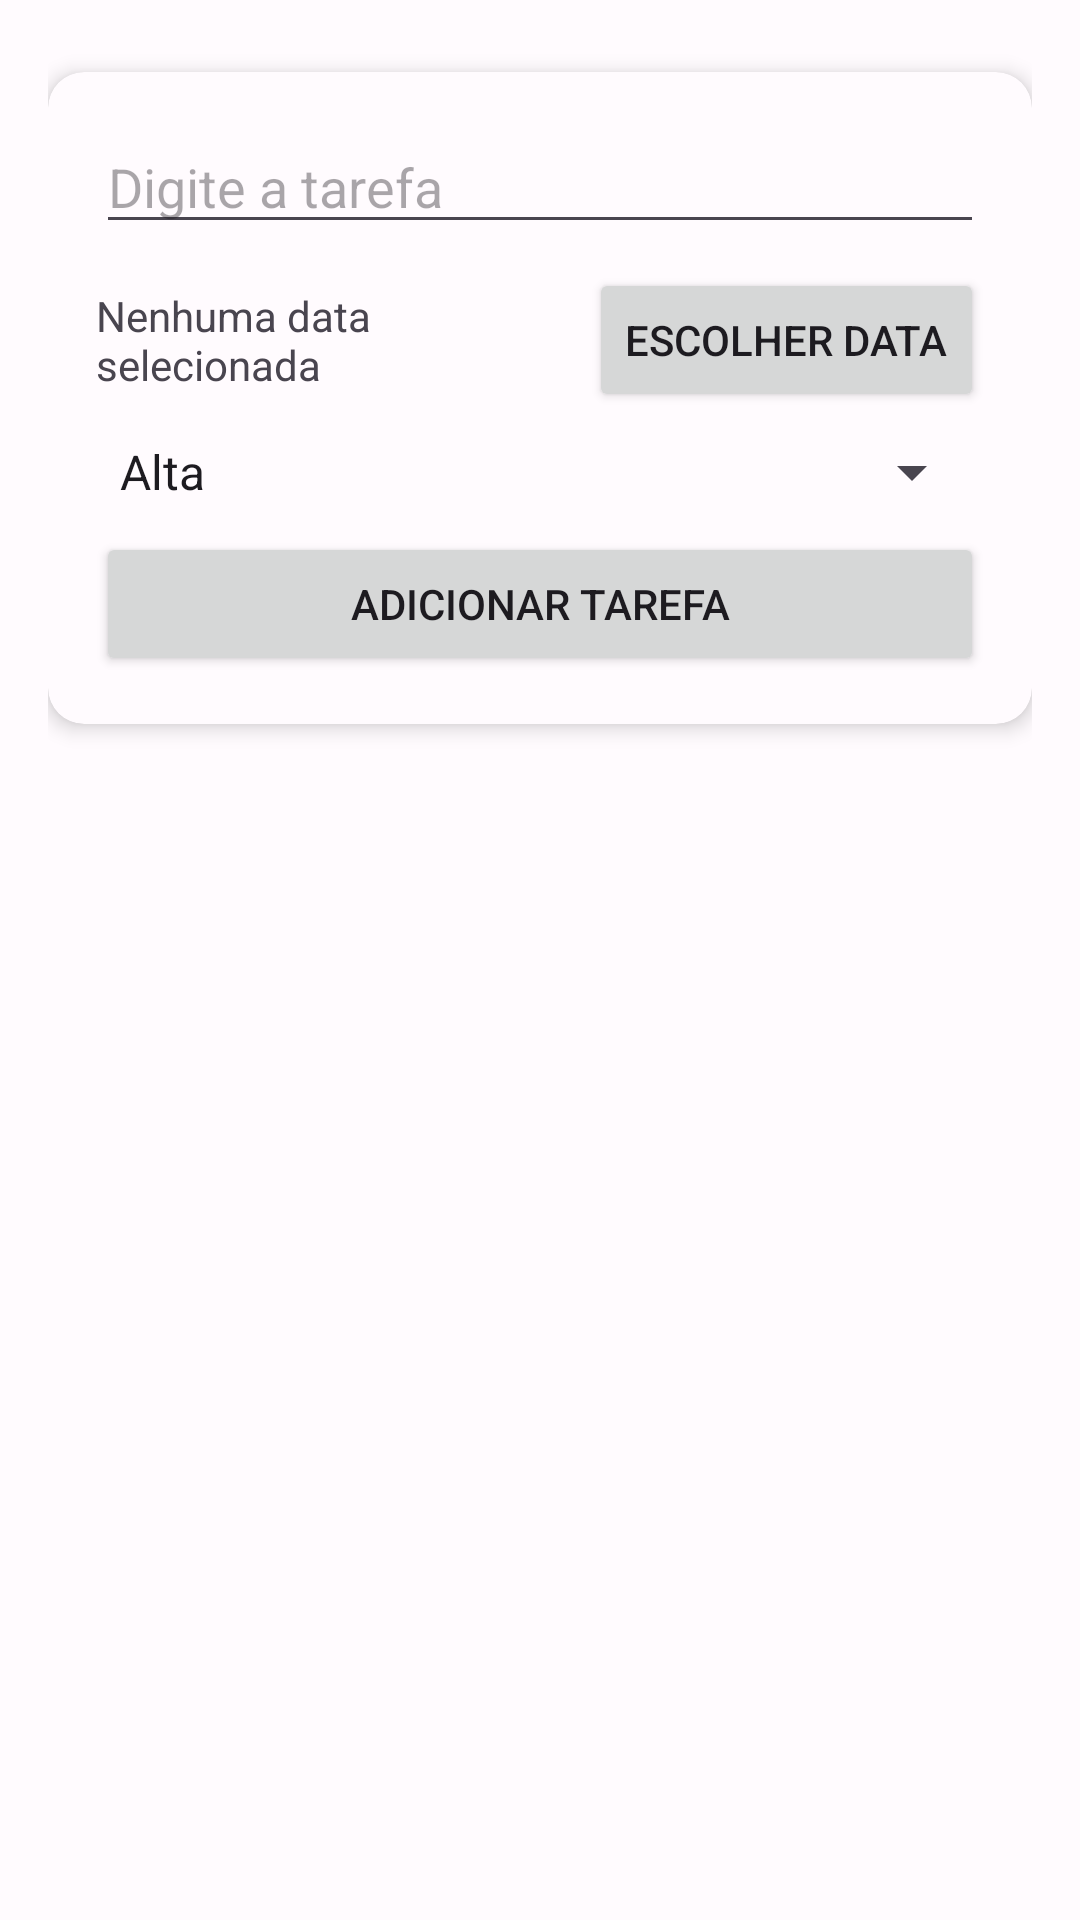

Android layout source for this screen:
<!-- AndroidManifest.xml: application theme Theme.AppHub -->
<!-- res/layout/activity_todo.xml -->
<?xml version="1.0" encoding="utf-8"?>
<LinearLayout xmlns:android="http://schemas.android.com/apk/res/android"
    android:id="@+id/main"
    android:layout_width="match_parent"
    android:layout_height="match_parent"
    android:orientation="vertical"
    android:padding="@dimen/padding_large"
    android:background="?attr/colorSurface">

    <LinearLayout
        android:id="@+id/formContainer"
        android:layout_width="match_parent"
        android:layout_height="wrap_content"
        android:orientation="vertical"
        android:padding="@dimen/padding_large"
        android:elevation="@dimen/elevation_small"
        android:layout_marginBottom="@dimen/padding_large"
        android:clipToOutline="true"
        android:layout_marginTop="@dimen/padding_medium"
        android:background="@drawable/form_background">

        <EditText
            android:id="@+id/editTextTask"
            android:hint="Digite a tarefa"
            android:layout_width="match_parent"
            android:layout_height="wrap_content"
            android:inputType="text" />

        <LinearLayout
            android:orientation="horizontal"
            android:layout_width="match_parent"
            android:layout_height="wrap_content"
            android:layout_marginTop="@dimen/padding_medium"
            android:gravity="center_vertical">

            <TextView
                android:id="@+id/textViewDate"
                android:layout_width="0dp"
                android:layout_height="wrap_content"
                android:layout_weight="1"
                android:text="Nenhuma data selecionada" />

            <Button
                android:id="@+id/buttonPickDate"
                android:layout_width="wrap_content"
                android:layout_height="wrap_content"
                android:text="Escolher data" />
        </LinearLayout>

        <Spinner
            android:id="@+id/spinnerPriority"
            android:layout_width="match_parent"
            android:layout_height="wrap_content"
            android:entries="@array/priority_array"
            android:layout_marginTop="@dimen/padding_medium" />

        <Button
            android:id="@+id/buttonAddTask"
            android:layout_width="match_parent"
            android:layout_height="wrap_content"
            android:text="Adicionar Tarefa"
            android:layout_marginTop="@dimen/padding_medium" />
    </LinearLayout>

    <androidx.recyclerview.widget.RecyclerView
        android:id="@+id/recyclerViewTasks"
        android:layout_width="match_parent"
        android:layout_height="0dp"
        android:layout_weight="1"
        android:layout_marginTop="@dimen/padding_medium" />

</LinearLayout>
<!-- resources referenced by this layout -->
<resources>
  <string-array name="priority_array">
          <item>Alta</item>
          <item>Média</item>
          <item>Baixa</item>
      </string-array>
  <dimen name="elevation_small">4dp</dimen>
  <dimen name="padding_large">16dp</dimen>
  <dimen name="padding_medium">8dp</dimen>
  <!-- drawable form_background (drawable) -->
  <?xml version="1.0" encoding="utf-8"?>
  <shape xmlns:android="http://schemas.android.com/apk/res/android"
      android:shape="rectangle">
  
      
      <solid android:color="?attr/colorSurface" />
  
      
      <corners android:radius="12dp" />
  
      
      <padding
          android:left="12dp"
          android:top="12dp"
          android:right="12dp"
          android:bottom="12dp" />
  </shape>
  <style name="Theme.AppHub" parent="Base.Theme.AppHub" />
  <style name="Base.Theme.AppHub" parent="Theme.Material3.DayNight">
          <item name="colorPrimary">@color/md_theme_light_primary</item>
          <item name="colorOnPrimary">@color/md_theme_light_onPrimary</item>
          <item name="colorPrimaryContainer">@color/md_theme_light_primaryContainer</item>
          <item name="colorOnPrimaryContainer">@color/md_theme_light_onPrimaryContainer</item>
          <item name="colorSecondaryContainer">@color/md_theme_light_secondaryContainer</item>
          <item name="colorOnSecondaryContainer">@color/md_theme_light_onSecondaryContainer</item>
          <item name="android:colorBackground">@color/md_theme_light_surface</item>
          <item name="colorSurface">@color/md_theme_light_surface</item>
          <item name="colorOnSurface">@color/md_theme_light_onSurface</item>
          <item name="colorOutline">@color/md_theme_light_outline</item>
          <item name="android:statusBarColor">@color/md_theme_light_surface</item>
          <item name="android:windowLightStatusBar">true</item>
      </style>
  <color name="md_theme_light_primary">#6750A4</color>
  <color name="md_theme_light_onPrimary">#FFFFFF</color>
  <color name="md_theme_light_primaryContainer">#EADDFF</color>
  <color name="md_theme_light_onPrimaryContainer">#21005D</color>
  <color name="md_theme_light_secondaryContainer">#E8DEF8</color>
  <color name="md_theme_light_onSecondaryContainer">#1D192B</color>
  <color name="md_theme_light_surface">#FFFBFE</color>
  <color name="md_theme_light_onSurface">#1C1B1F</color>
  <color name="md_theme_light_outline">#79747E</color>
</resources>
